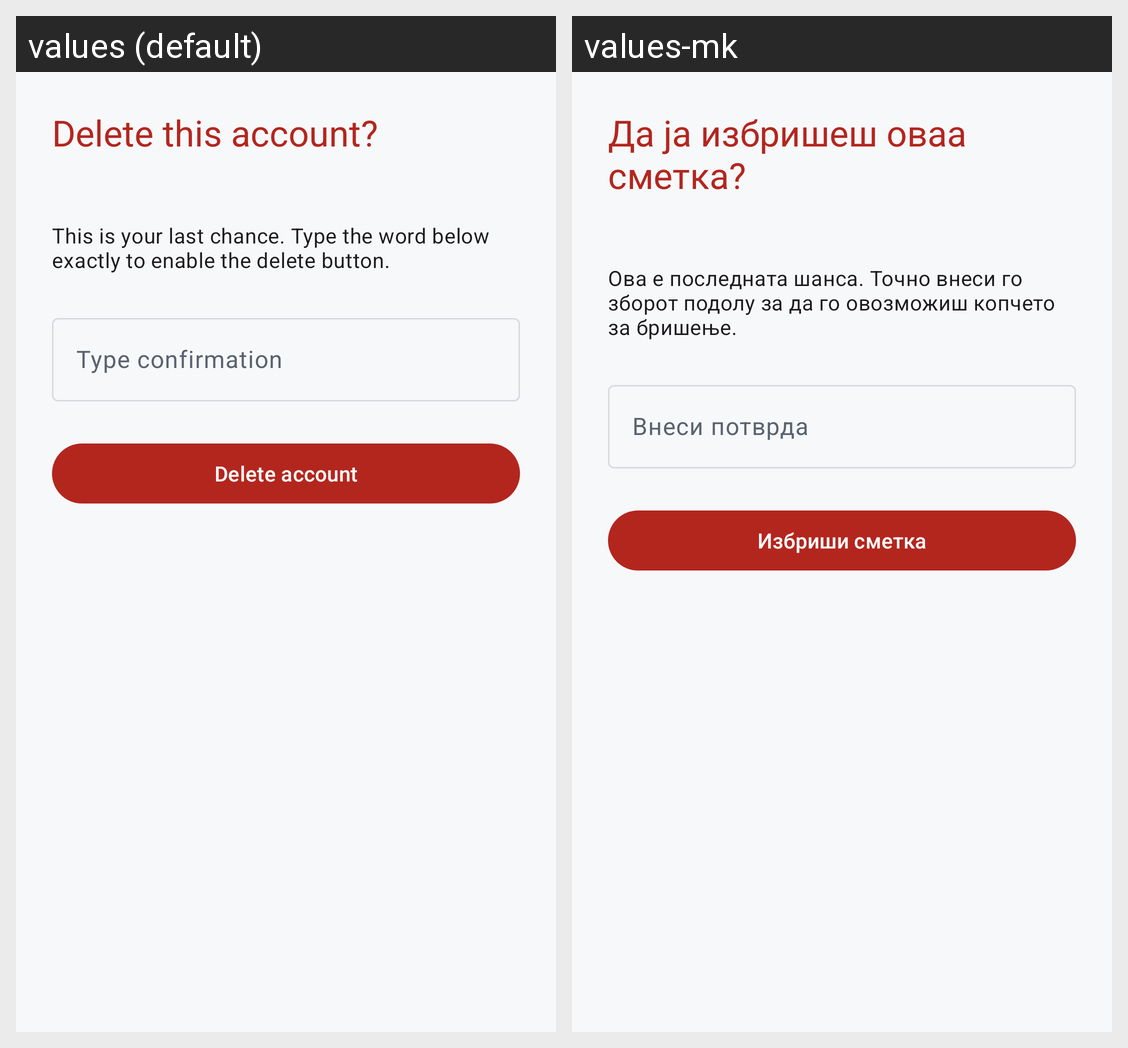

Here is an Android app screen in its default locale and in the app's own translations. Write out the translated-string differences for the strings that appear on this screen.
Android screen res/layout/fragment_delete_account.xml rendered under 2 locales, left to right: values (default), values-mk. Device: Nexus 5 (rendered at 1080×1920; each locale shown at half size, 540×960, under a caption strip naming it); theme Theme.GameVault.
Strings drawn on this screen, with the default value and each locale's value (text and hints the layout hard-codes, and strings that could not be matched under every locale, appear in the picture but are not listed):

delete_account_screen_title
  values: Delete this account?
  values-mk: Да ja избришеш оваа сметка?

delete_account_screen_explanation
  values: This is your last chance. Type the word below exactly to enable the delete button.
  values-mk: Ова е последната шанса. Точно внеси го зборот подолу за да го овозможиш копчето за бришење.

delete_account_type_hint
  values: Type confirmation
  values-mk: Внеси потврда

delete_account_button
  values: Delete account
  values-mk: Избриши сметка
